Image classification data set "ARIAC_2023" (KshitijKarnawat/ARIAC_2023 on GitHub). Class labels (4): battery, pump, regulator, sensor.

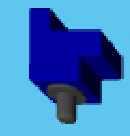
Label: sensor

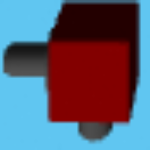
Label: regulator

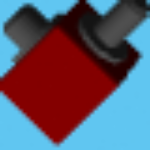
Label: regulator

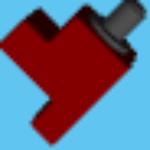
Label: sensor

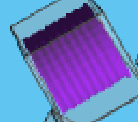
Label: pump

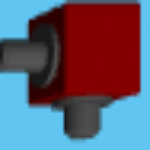
Label: regulator
